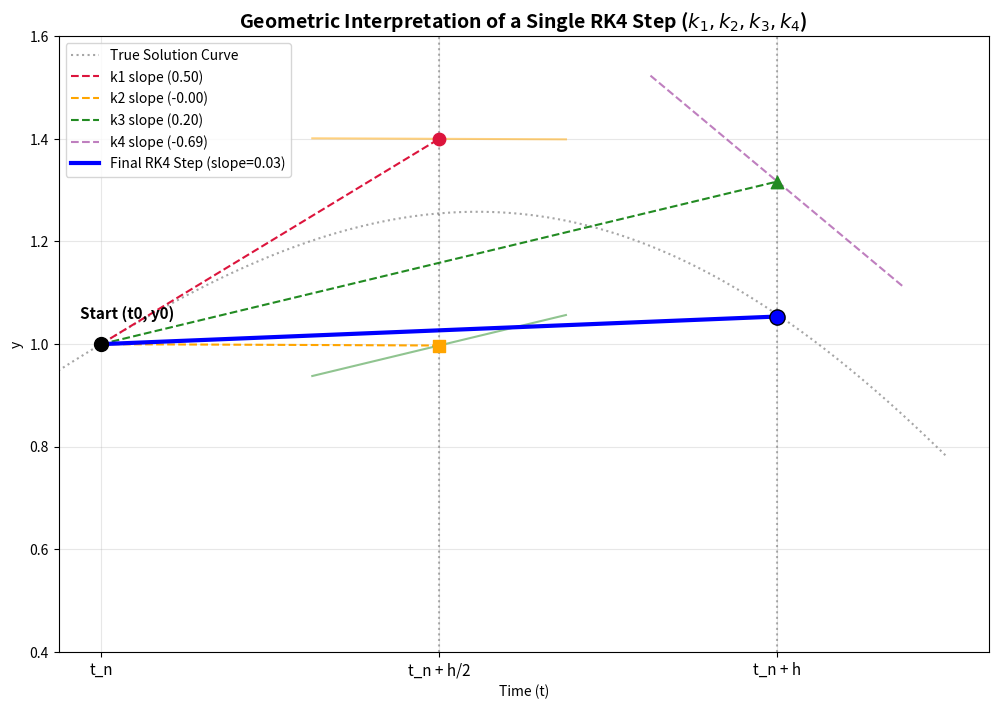

The script that saved this image:
import numpy as np
import matplotlib.pyplot as plt

# 미분방정식 dy/dt = cos(t) - 0.5*y
def f(t, y):
    return np.cos(t) - 0.5 * y

# 실제 참값 곡선 함수
def exact(t):
    return 0.6 * np.exp(-0.5 * t) + 0.4 * np.cos(t) + 0.8 * np.sin(t)

# 단일 RK4 스텝 매개변수 (시각화를 위해 큰 h 사용)
t0, y0 = 0.0, 1.0
h = 1.6 

# 4개의 기울기 및 가중평균 계산
k1 = f(t0, y0)
t_mid = t0 + h/2
y_mid1 = y0 + (h/2) * k1

k2 = f(t_mid, y_mid1)
y_mid2 = y0 + (h/2) * k2

k3 = f(t_mid, y_mid2)
t_end = t0 + h
y_end = y0 + h * k3

k4 = f(t_end, y_end)
k_avg = (k1 + 2*k2 + 2*k3 + k4) / 6
y1 = y0 + h * k_avg

# 시각화 설정
plt.figure(figsize=(12, 8), dpi=120)
t_fine = np.linspace(-0.2, t_end + 0.4, 300)
plt.plot(t_fine, exact(t_fine), label='True Solution Curve', color='gray', linestyle=':', alpha=0.7)

# 시작점
plt.scatter([t0], [y0], color='black', zorder=5, s=100)
plt.text(t0 - 0.05, y0 + 0.05, 'Start (t0, y0)', fontsize=11, fontweight='bold')

# k1 표현
t_k1 = np.linspace(t0, t_mid, 100)
plt.plot(t_k1, y0 + k1 * (t_k1 - t0), color='crimson', linestyle='--', label=f'k1 slope ({k1:.2f})')
plt.scatter([t_mid], [y_mid1], color='crimson', marker='o', s=80, zorder=5)

# k2 표현
t_k2 = np.linspace(t0, t_mid, 100)
plt.plot(t_k2, y0 + k2 * (t_k2 - t0), color='orange', linestyle='--', label=f'k2 slope ({k2:.2f})')
t_tangent2 = np.linspace(t_mid - 0.3, t_mid + 0.3, 50)
plt.plot(t_tangent2, y_mid1 + k2 * (t_tangent2 - t_mid), color='orange', alpha=0.5)
plt.scatter([t_mid], [y_mid2], color='orange', marker='s', s=80, zorder=5)

# k3 표현
t_k3 = np.linspace(t0, t_end, 100)
plt.plot(t_k3, y0 + k3 * (t_k3 - t0), color='forestgreen', linestyle='--', label=f'k3 slope ({k3:.2f})')
t_tangent3 = np.linspace(t_mid - 0.3, t_mid + 0.3, 50)
plt.plot(t_tangent3, y_mid2 + k3 * (t_tangent3 - t_mid), color='forestgreen', alpha=0.5)
plt.scatter([t_end], [y_end], color='forestgreen', marker='^', s=80, zorder=5)

# k4 표현
t_tangent4 = np.linspace(t_end - 0.3, t_end + 0.3, 50)
plt.plot(t_tangent4, y_end + k4 * (t_tangent4 - t_end), color='purple', alpha=0.5, linestyle='--', label=f'k4 slope ({k4:.2f})')

# 최종 RK4 결과선
plt.plot([t0, t_end], [y0, y1], color='blue', linewidth=3, label=f'Final RK4 Step (slope={k_avg:.2f})')
plt.scatter([t_end], [y1], color='blue', zorder=6, s=120, edgecolors='black')

# 축 및 스타일 설정
plt.axvline(x=t_mid, color='black', linestyle=':', alpha=0.3)
plt.axvline(x=t_end, color='black', linestyle=':', alpha=0.3)
plt.xticks([t0, t_mid, t_end], ['t_n', 't_n + h/2', 't_n + h'], fontsize=11)
plt.title('Geometric Interpretation of a Single RK4 Step ($k_1, k_2, k_3, k_4$)', fontsize=14, fontweight='bold')
plt.xlabel('Time (t)')
plt.ylabel('y')
plt.grid(True, alpha=0.3)
plt.legend(loc='upper left')
plt.xlim(-0.1, t_end + 0.5)
plt.ylim(0.4, 1.6)
plt.show()
